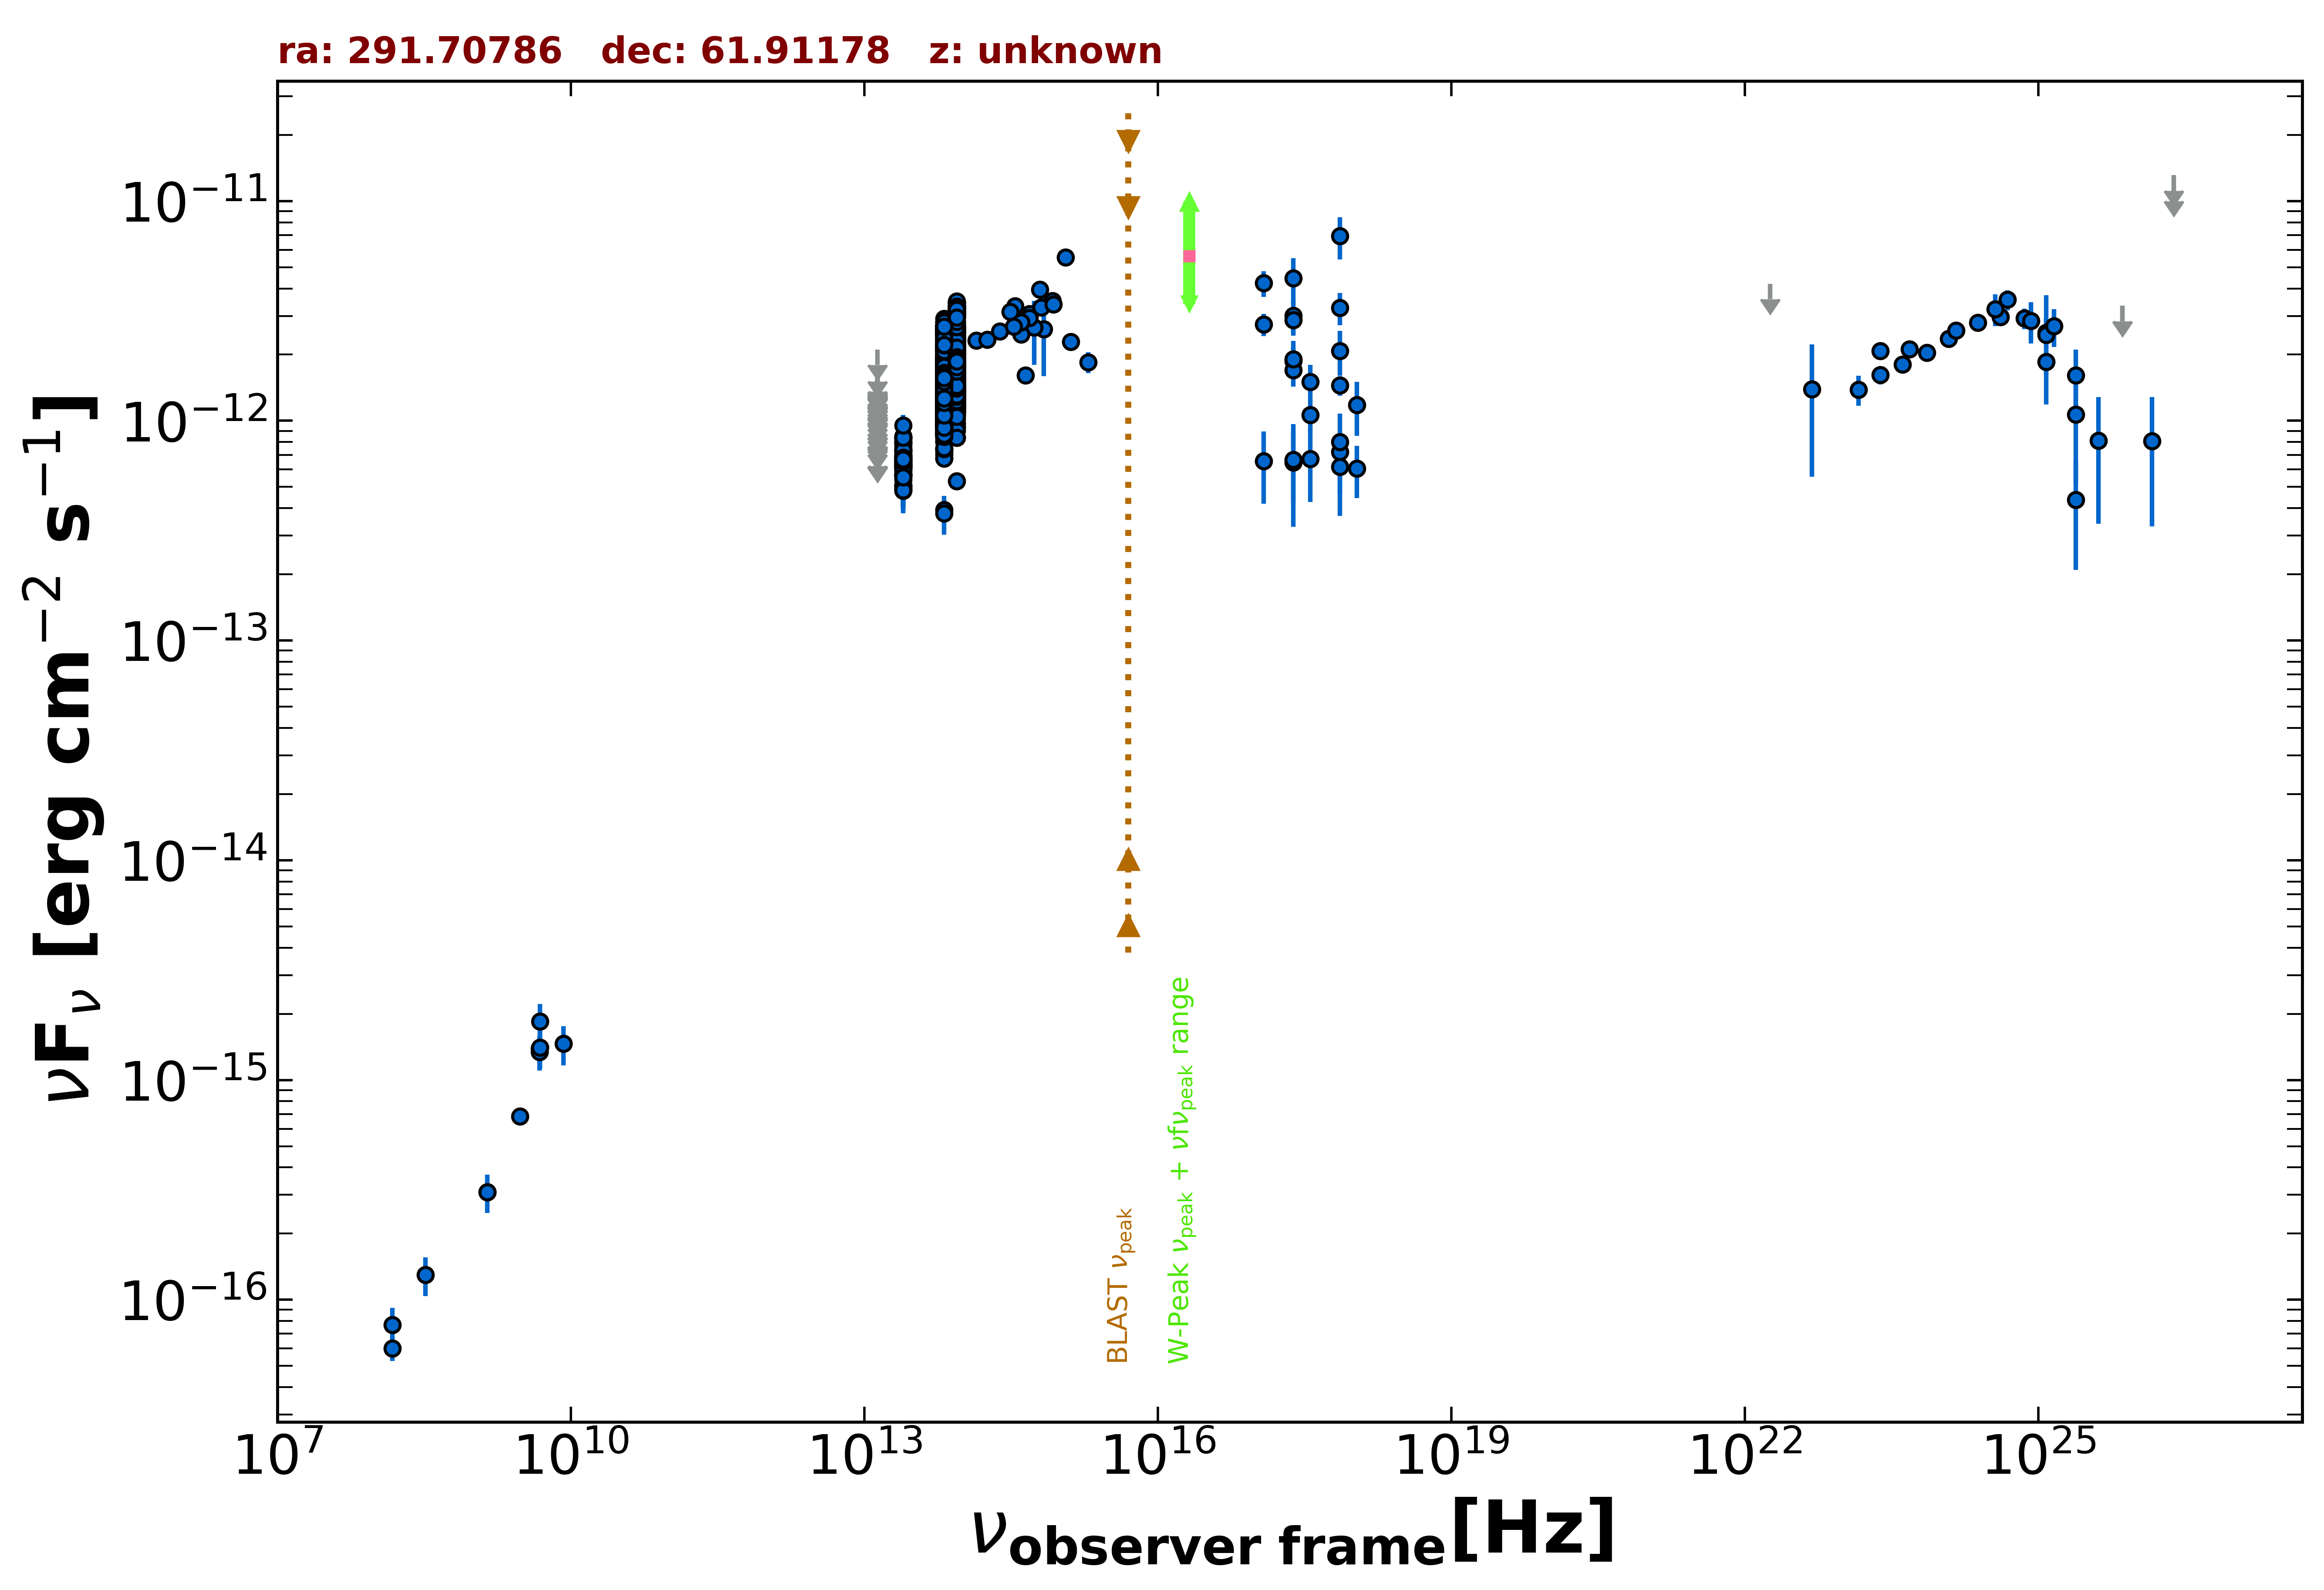

Source data for this figure (header and first rows):
freq., flux, err_flux, MJD_start, MJD_end, flag, catalog, reference
1.400e+09, 3.094e-16, 1.120e-17, 55000, 55000, , NVSS, Condon et al. 1998  AJ  115  1693
3.000e+09, 6.826e-16, 7.000e-18, 55000, 55000, , VLASSQL, Gordon et al. 2021  ApJS  255  30
2.418e+17, 4.444e-12, 1.060e-12, 55000, 55000, , XMMSL2, Saxton et al. 2008  A&A  480  611
7.253e+17, 6.931e-12, 1.515e-12, 55000, 55000, , XMMSL2, Saxton et al. 2008  A&A  480  611
2.418e+17, 6.473e-13, 3.175e-13, 55000, 55000, , XMMSL2, Saxton et al. 2008  A&A  480  611
7.253e+17, 7.225e-13, 3.544e-13, 55000, 55000, , XMMSL2, Saxton et al. 2008  A&A  480  611
2.418e+17, 3.005e-12, 5.100e-13, 55000, 55000, , XMMSL2, Saxton et al. 2008  A&A  480  611
7.253e+17, 3.265e-12, 5.495e-13, 55000, 55000, , XMMSL2, Saxton et al. 2008  A&A  480  611
2.418e+17, 1.870e-12, 4.370e-13, 55000, 55000, , XMMSL2, Saxton et al. 2008  A&A  480  611
7.253e+17, 2.082e-12, 4.800e-13, 55000, 55000, , XMMSL2, Saxton et al. 2008  A&A  480  611
2.418e+17, 1.703e-12, 1.070e-13, 55000, 55000, , RASS, Boller et al. 2016  A&A  103  1
2.418e+17, 1.904e-12, 2.470e-13, 55072, 55412, , 1OUSX, Giommi et al. in preparation
1.209e+17, 2.747e-12, 3.150e-13, 55072, 55412, , 1OUSX, Giommi et al. in preparation
3.627e+17, 1.061e-12, 1.780e-13, 55072, 55412, , 1OUSX, Giommi et al. in preparation
7.253e+17, 7.997e-13, 7.480e-14, 55072, 55412, , 1OUSX, Giommi et al. in preparation
1.088e+18, 6.064e-13, 1.613e-13, 55072, 55412, , 1OUSX, Giommi et al. in preparation
1.500e+08, 6.000e-17, 7.350e-18, 55000, 55000, , TGSS150, Intema et al. 2017  A&A  598  A781
4.800e+09, 1.392e-15, 1.920e-16, 55000, 55000, , GB6, Gregory et al. 1996  ApJS  103  427
4.800e+09, 1.344e-15, 2.400e-16, 55000, 55000, , GB87, Gregory et al. 1992  VizieR  VIII/14/j20…
1.389e+14, 2.320e-12, 1.350e-13, 55000, 55000, , 2MASS, Skrutskie et al. 2006  AJ  131  1163
1.804e+14, 2.344e-12, 1.185e-13, 55000, 55000, , 2MASS, Skrutskie et al. 2006  AJ  131  1163
2.427e+14, 2.552e-12, 1.225e-13, 55000, 55000, , 2MASS, Skrutskie et al. 2006  AJ  131  1163
8.817e+13, 1.518e-12, 4.000e-15, 55000, 55000, , UNWISE, Schlafly et al. 2019  ApJS  240  30
6.517e+13, 1.201e-12, 4.500e-15, 55000, 55000, , UNWISE, Schlafly et al. 2019  ApJS  240  30
8.817e+13, 1.531e-12, 3.250e-14, 55000, 55000, , WISE, Wright et al. 2010  AJ  140  1868
6.517e+13, 1.288e-12, 2.600e-14, 55000, 55000, , WISE, Wright et al. 2010  AJ  140  1868
2.498e+13, 6.594e-13, 2.310e-14, 55000, 55000, , WISE, Wright et al. 2010  AJ  140  1868
1.363e+13, 5.628e-13, 6.810e-14, 55000, 55000, , WISE, Wright et al. 2010  AJ  140  1868
8.817e+13, 1.096e-12, 3.950e-14, 56815, 56815, , NEOWISE, Mainzer et al. 2014  ApJ  792  30
6.517e+13, 9.321e-13, 4.550e-14, 56815, 56815, , NEOWISE, Mainzer et al. 2014  ApJ  792  30
8.817e+13, 1.052e-12, 6.015e-14, 56816, 56816, , NEOWISE, Mainzer et al. 2014  ApJ  792  30
6.517e+13, 9.573e-13, 4.480e-14, 56816, 56816, , NEOWISE, Mainzer et al. 2014  ApJ  792  30
8.817e+13, 9.756e-13, 3.960e-14, 56816, 56816, , NEOWISE, Mainzer et al. 2014  ApJ  792  30
6.517e+13, 8.254e-13, 5.095e-14, 56816, 56816, , NEOWISE, Mainzer et al. 2014  ApJ  792  30
8.817e+13, 1.384e-12, 6.000e-14, 56817, 56817, , NEOWISE, Mainzer et al. 2014  ApJ  792  30
6.517e+13, 9.841e-13, 4.790e-14, 56817, 56817, , NEOWISE, Mainzer et al. 2014  ApJ  792  30
8.817e+13, 1.467e-12, 5.000e-14, 56817, 56817, , NEOWISE, Mainzer et al. 2014  ApJ  792  30
6.517e+13, 1.100e-12, 5.450e-14, 56817, 56817, , NEOWISE, Mainzer et al. 2014  ApJ  792  30
8.817e+13, 1.260e-12, 4.200e-14, 56818, 56818, , NEOWISE, Mainzer et al. 2014  ApJ  792  30
6.517e+13, 9.697e-13, 4.355e-14, 56818, 56818, , NEOWISE, Mainzer et al. 2014  ApJ  792  30
8.817e+13, 1.288e-12, 4.650e-14, 56817, 56817, , NEOWISE, Mainzer et al. 2014  ApJ  792  30
6.517e+13, 9.805e-13, 4.715e-14, 56817, 56817, , NEOWISE, Mainzer et al. 2014  ApJ  792  30
8.817e+13, 1.102e-12, 5.400e-14, 56815, 56815, , NEOWISE, Mainzer et al. 2014  ApJ  792  30
6.517e+13, 8.587e-13, 4.585e-14, 56815, 56815, , NEOWISE, Mainzer et al. 2014  ApJ  792  30
8.817e+13, 1.444e-12, 5.450e-14, 56816, 56816, , NEOWISE, Mainzer et al. 2014  ApJ  792  30
6.517e+13, 1.224e-12, 6.200e-14, 56816, 56816, , NEOWISE, Mainzer et al. 2014  ApJ  792  30
8.817e+13, 1.349e-12, 4.600e-14, 56817, 56817, , NEOWISE, Mainzer et al. 2014  ApJ  792  30
6.517e+13, 1.121e-12, 5.900e-14, 56817, 56817, , NEOWISE, Mainzer et al. 2014  ApJ  792  30
8.817e+13, 9.317e-13, 5.410e-14, 56816, 56816, , NEOWISE, Mainzer et al. 2014  ApJ  792  30
6.517e+13, 8.477e-13, 4.610e-14, 56816, 56816, , NEOWISE, Mainzer et al. 2014  ApJ  792  30
8.817e+13, 1.414e-12, 4.550e-14, 56815, 56815, , NEOWISE, Mainzer et al. 2014  ApJ  792  30
6.517e+13, 1.110e-12, 4.700e-14, 56815, 56815, , NEOWISE, Mainzer et al. 2014  ApJ  792  30
8.817e+13, 1.418e-12, 4.950e-14, 56816, 56816, , NEOWISE, Mainzer et al. 2014  ApJ  792  30
6.517e+13, 1.105e-12, 4.600e-14, 56816, 56816, , NEOWISE, Mainzer et al. 2014  ApJ  792  30
8.817e+13, 1.381e-12, 5.250e-14, 56815, 56815, , NEOWISE, Mainzer et al. 2014  ApJ  792  30
6.517e+13, 1.087e-12, 6.100e-14, 56815, 56815, , NEOWISE, Mainzer et al. 2014  ApJ  792  30
8.817e+13, 1.466e-12, 4.550e-14, 56814, 56814, , NEOWISE, Mainzer et al. 2014  ApJ  792  30
6.517e+13, 1.186e-12, 4.500e-14, 56814, 56814, , NEOWISE, Mainzer et al. 2014  ApJ  792  30
8.817e+13, 1.482e-12, 5.500e-14, 56816, 56816, , NEOWISE, Mainzer et al. 2014  ApJ  792  30
6.517e+13, 1.052e-12, 5.510e-14, 56816, 56816, , NEOWISE, Mainzer et al. 2014  ApJ  792  30
... 1,599 more rows
